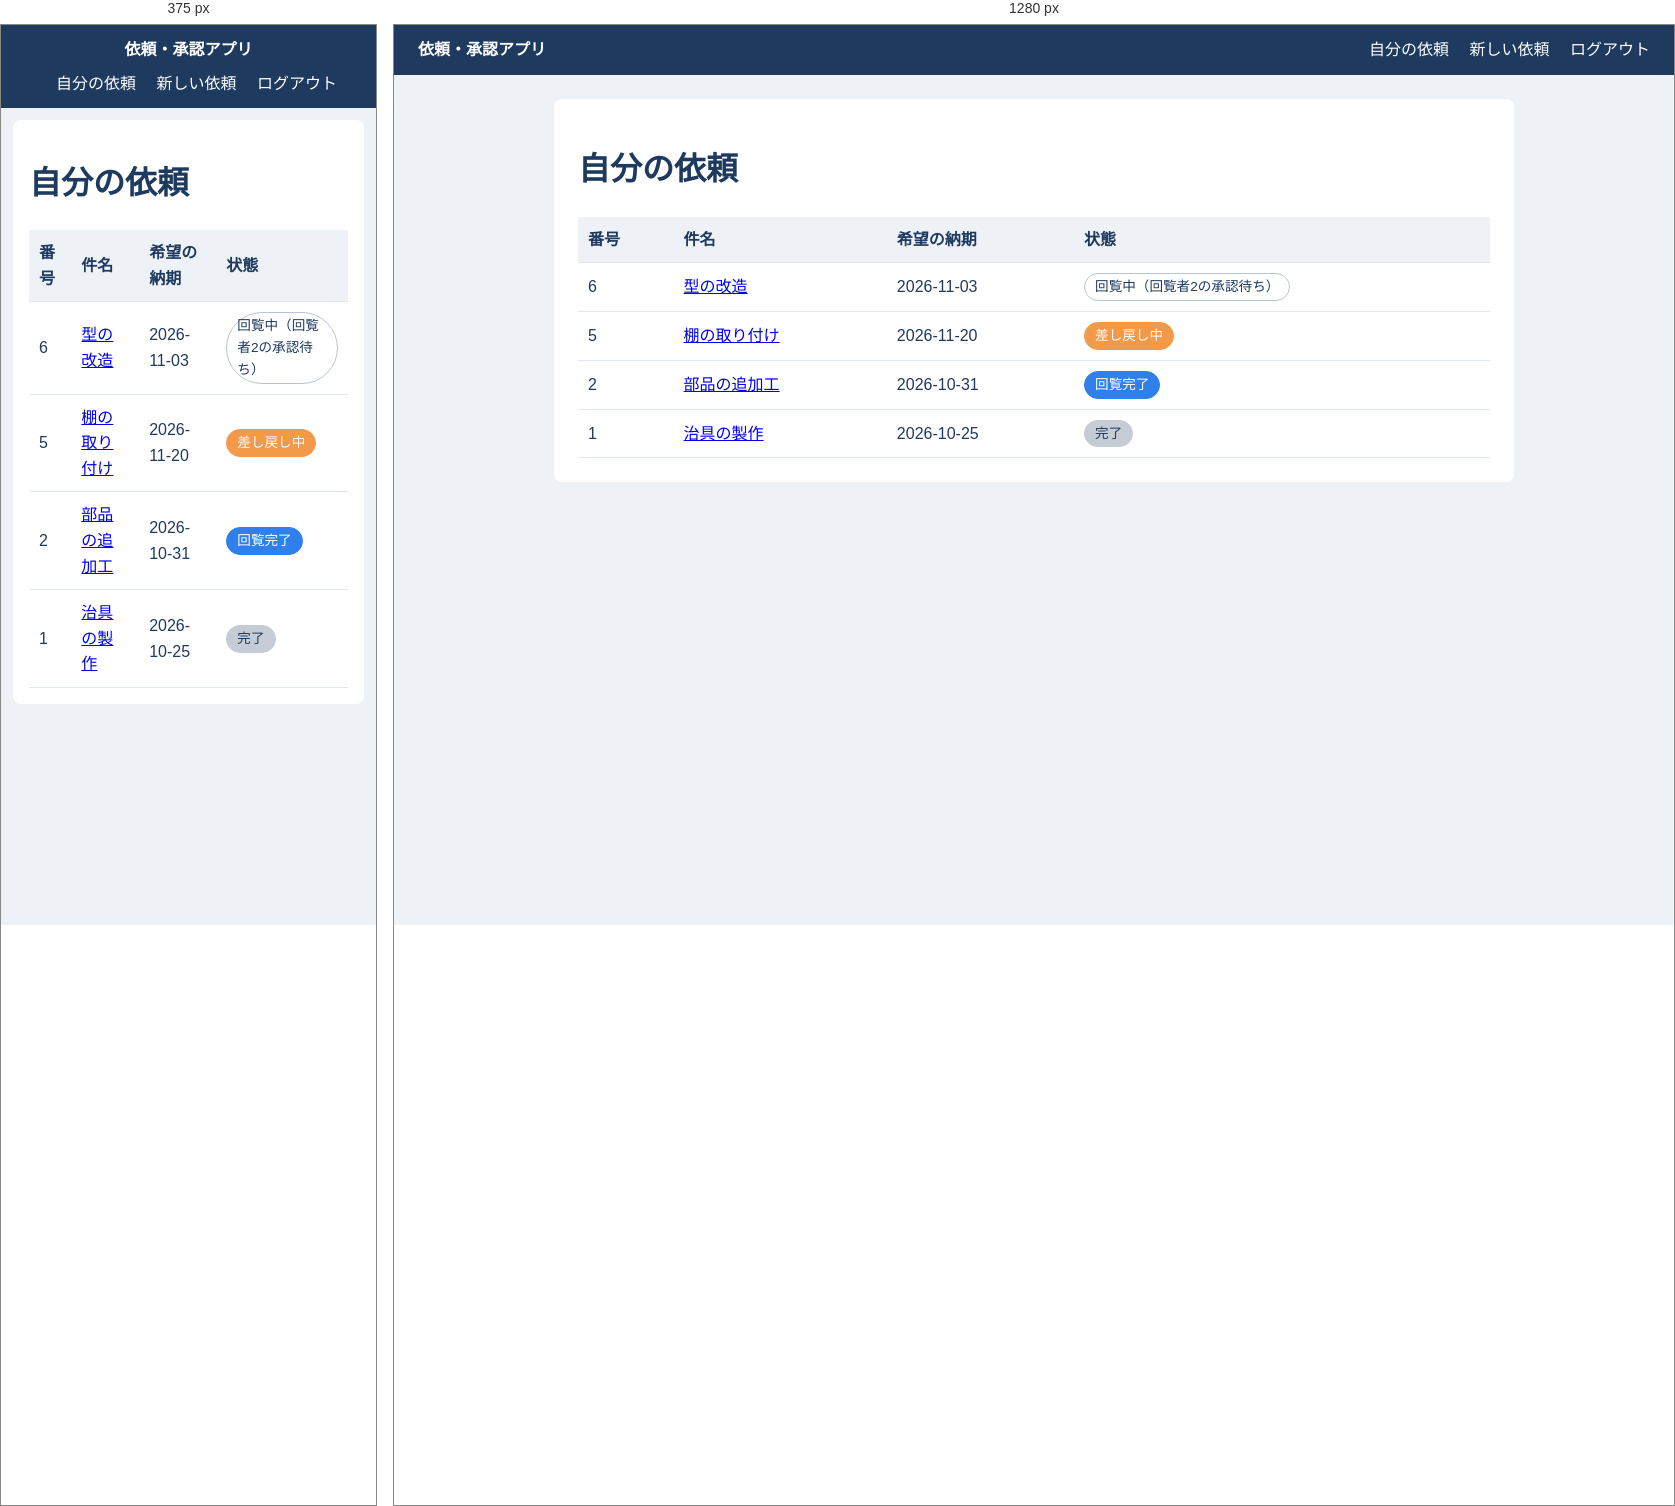
Rendered at 375 px and 1280 px, left to right.

<!-- file: request_list.html -->
<!doctype html>
<html lang="ja">
  <head>
    <meta charset="utf-8">
    <meta name="viewport" content="width=device-width, initial-scale=1">
    <title>自分の依頼 - 依頼・承認アプリ</title>
    <link rel="stylesheet" href="style.css">
  </head>
  <body>
    <header class="site-header">
      <strong>依頼・承認アプリ</strong>
      <nav>
        <a href="request_list.html">自分の依頼</a>
        <a href="request_form.html">新しい依頼</a>
        <a href="#">ログアウト</a>
      </nav>
    </header>

    <main>
      <h1>自分の依頼</h1>
      <table>
        <thead>
          <tr><th>番号</th><th>件名</th><th>希望の納期</th><th>状態</th></tr>
        </thead>
        <tbody>
          <tr>
            <td>6</td>
            <td><a href="#">型の改造</a></td>
            <td>2026-11-03</td>
            <td><span class="badge badge-circulating">回覧中（回覧者2の承認待ち）</span></td>
          </tr>
          <tr>
            <td>5</td>
            <td><a href="#">棚の取り付け</a></td>
            <td>2026-11-20</td>
            <td><span class="badge badge-returned">差し戻し中</span></td>
          </tr>
          <tr>
            <td>2</td>
            <td><a href="#">部品の追加工</a></td>
            <td>2026-10-31</td>
            <td><span class="badge badge-approved">回覧完了</span></td>
          </tr>
          <tr>
            <td>1</td>
            <td><a href="#">治具の製作</a></td>
            <td>2026-10-25</td>
            <td><span class="badge badge-done">完了</span></td>
          </tr>
        </tbody>
      </table>
    </main>
  </body>
</html>


/* @media block from style.css */
@media (max-width: 640px) {
  main { margin: 12px; padding: 16px; }
  /* 1 列にする。minmax(0, 1fr) にしないと、長い選択肢に引っ張られて画面からはみ出す */
  .form-grid { grid-template-columns: minmax(0, 1fr); }
  .hint { grid-column: 1; }
  .approvers { flex-direction: column; }
  .site-header { flex-direction: column; gap: 8px; }
}